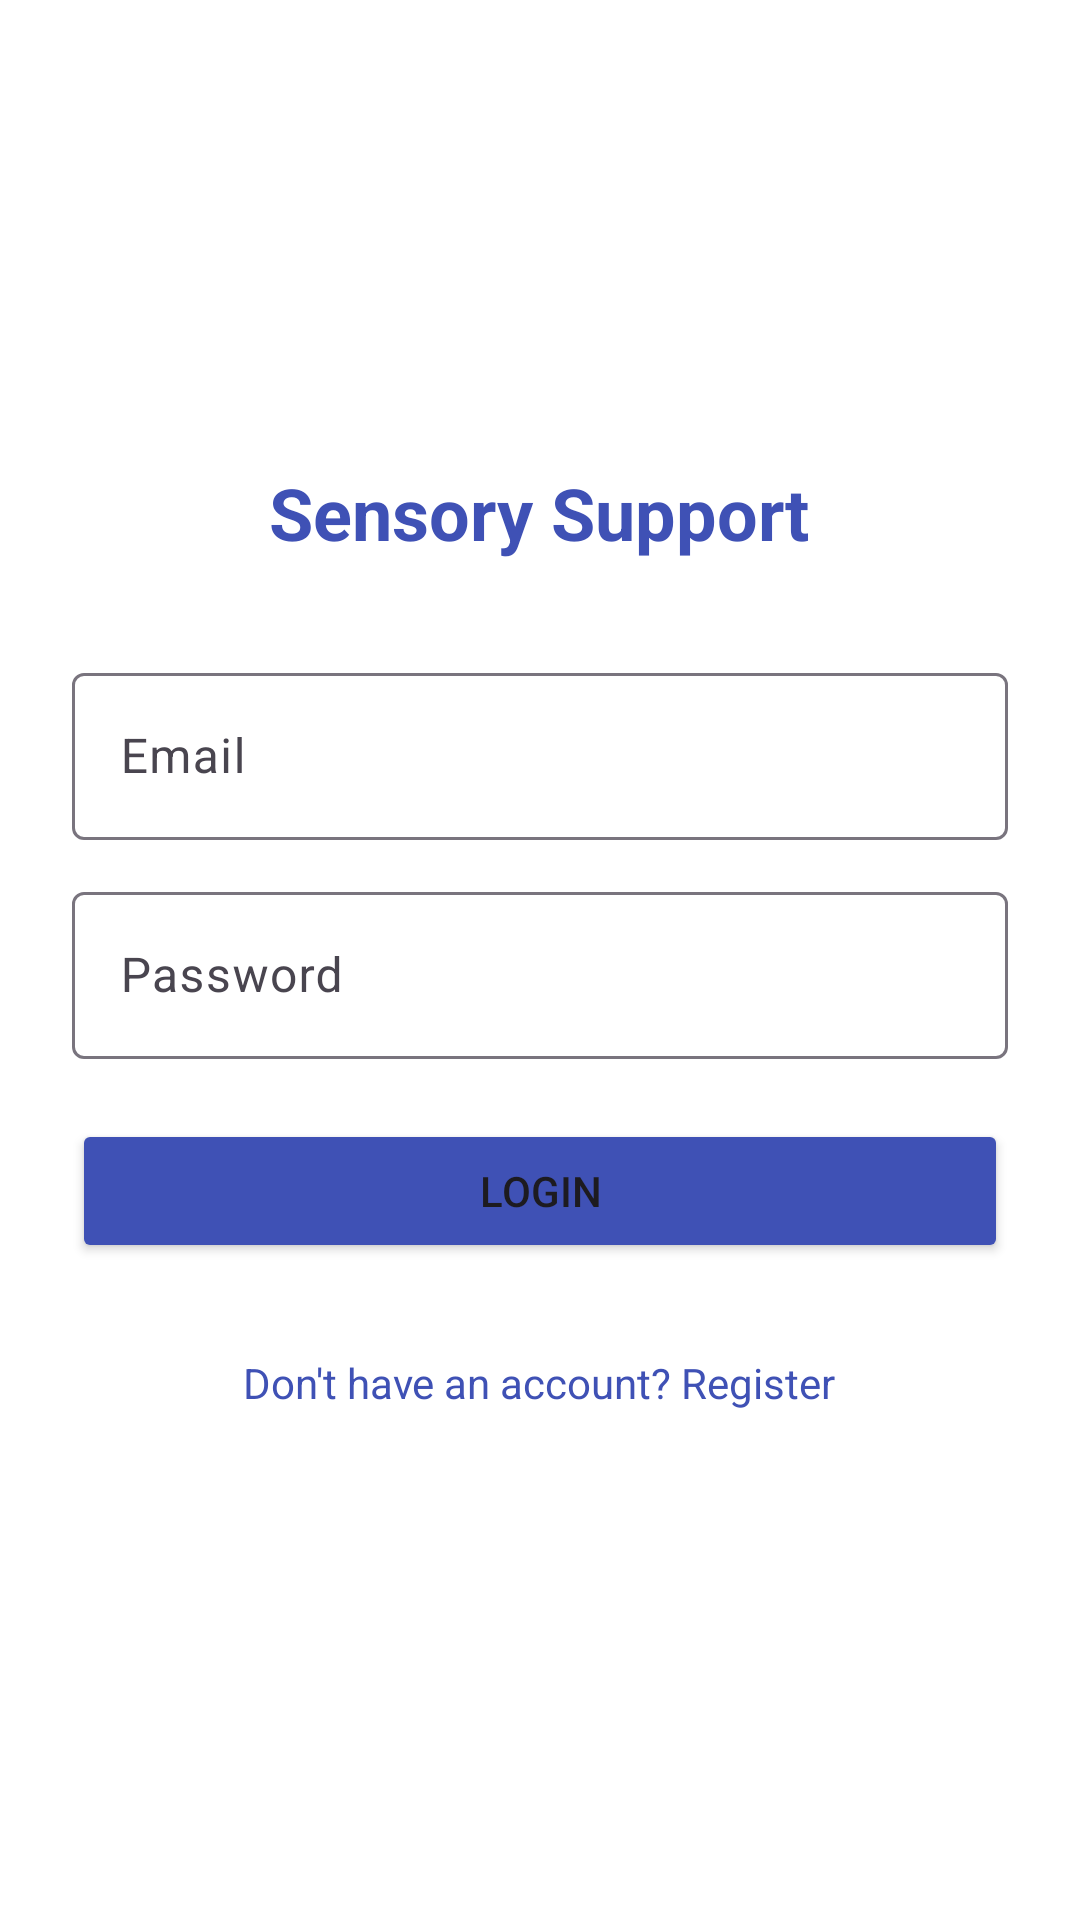

Android layout source for this screen:
<!-- AndroidManifest.xml: application theme Theme.SensorySupportApp -->
<!-- res/layout/activity_login.xml -->
<?xml version="1.0" encoding="utf-8"?>
<LinearLayout xmlns:android="http://schemas.android.com/apk/res/android"
    android:layout_width="match_parent"
    android:layout_height="match_parent"
    android:orientation="vertical"
    android:gravity="center"
    android:padding="24dp"
    android:background="@color/colorBackground">

    <TextView
        android:layout_width="wrap_content"
        android:layout_height="wrap_content"
        android:text="@string/app_name"
        android:textSize="24sp"
        android:textStyle="bold"
        android:textColor="@color/colorPrimary"
        android:layout_marginBottom="32dp" />

    <com.google.android.material.textfield.TextInputLayout
        android:id="@+id/tilEmail"
        android:layout_width="match_parent"
        android:layout_height="wrap_content">

        <com.google.android.material.textfield.TextInputEditText
            android:id="@+id/etEmail"
            android:layout_width="match_parent"
            android:layout_height="wrap_content"
            android:hint="@string/hint_email"
            android:inputType="textEmailAddress" />

    </com.google.android.material.textfield.TextInputLayout>

    <com.google.android.material.textfield.TextInputLayout
        android:id="@+id/tilPassword"
        android:layout_width="match_parent"
        android:layout_height="wrap_content"
        android:layout_marginTop="12dp">

        <com.google.android.material.textfield.TextInputEditText
            android:id="@+id/etPassword"
            android:layout_width="match_parent"
            android:layout_height="wrap_content"
            android:hint="@string/hint_password"
            android:inputType="textPassword" />

    </com.google.android.material.textfield.TextInputLayout>

    <Button
        android:id="@+id/btnLogin"
        android:layout_width="match_parent"
        android:layout_height="wrap_content"
        android:layout_marginTop="20dp"
        android:text="@string/btn_login"
        android:backgroundTint="@color/colorPrimary" />

    <TextView
        android:id="@+id/tvGoToRegister"
        android:layout_width="wrap_content"
        android:layout_height="wrap_content"
        android:layout_marginTop="16dp"
        android:minHeight="48dp"
        android:gravity="center_vertical"
        android:paddingHorizontal="8dp"
        android:text="@string/prompt_no_account"
        android:textColor="@color/colorPrimary"
        android:clickable="true"
        android:focusable="true" />

</LinearLayout>
<!-- resources referenced by this layout -->
<resources>
  <color name="colorBackground">#FFFFFF</color>
  <color name="colorPrimary">#3F51B5</color>
  <string name="app_name">Sensory Support</string>
  <string name="btn_login">Login</string>
  <string name="hint_email">Email</string>
  <string name="hint_password">Password</string>
  <string name="prompt_no_account">Don\'t have an account? Register</string>
  <style name="Theme.SensorySupportApp" parent="Base.Theme.SensorySupportApp" />
  <style name="Base.Theme.SensorySupportApp" parent="Theme.Material3.DayNight.NoActionBar">
          
          
      </style>
</resources>
